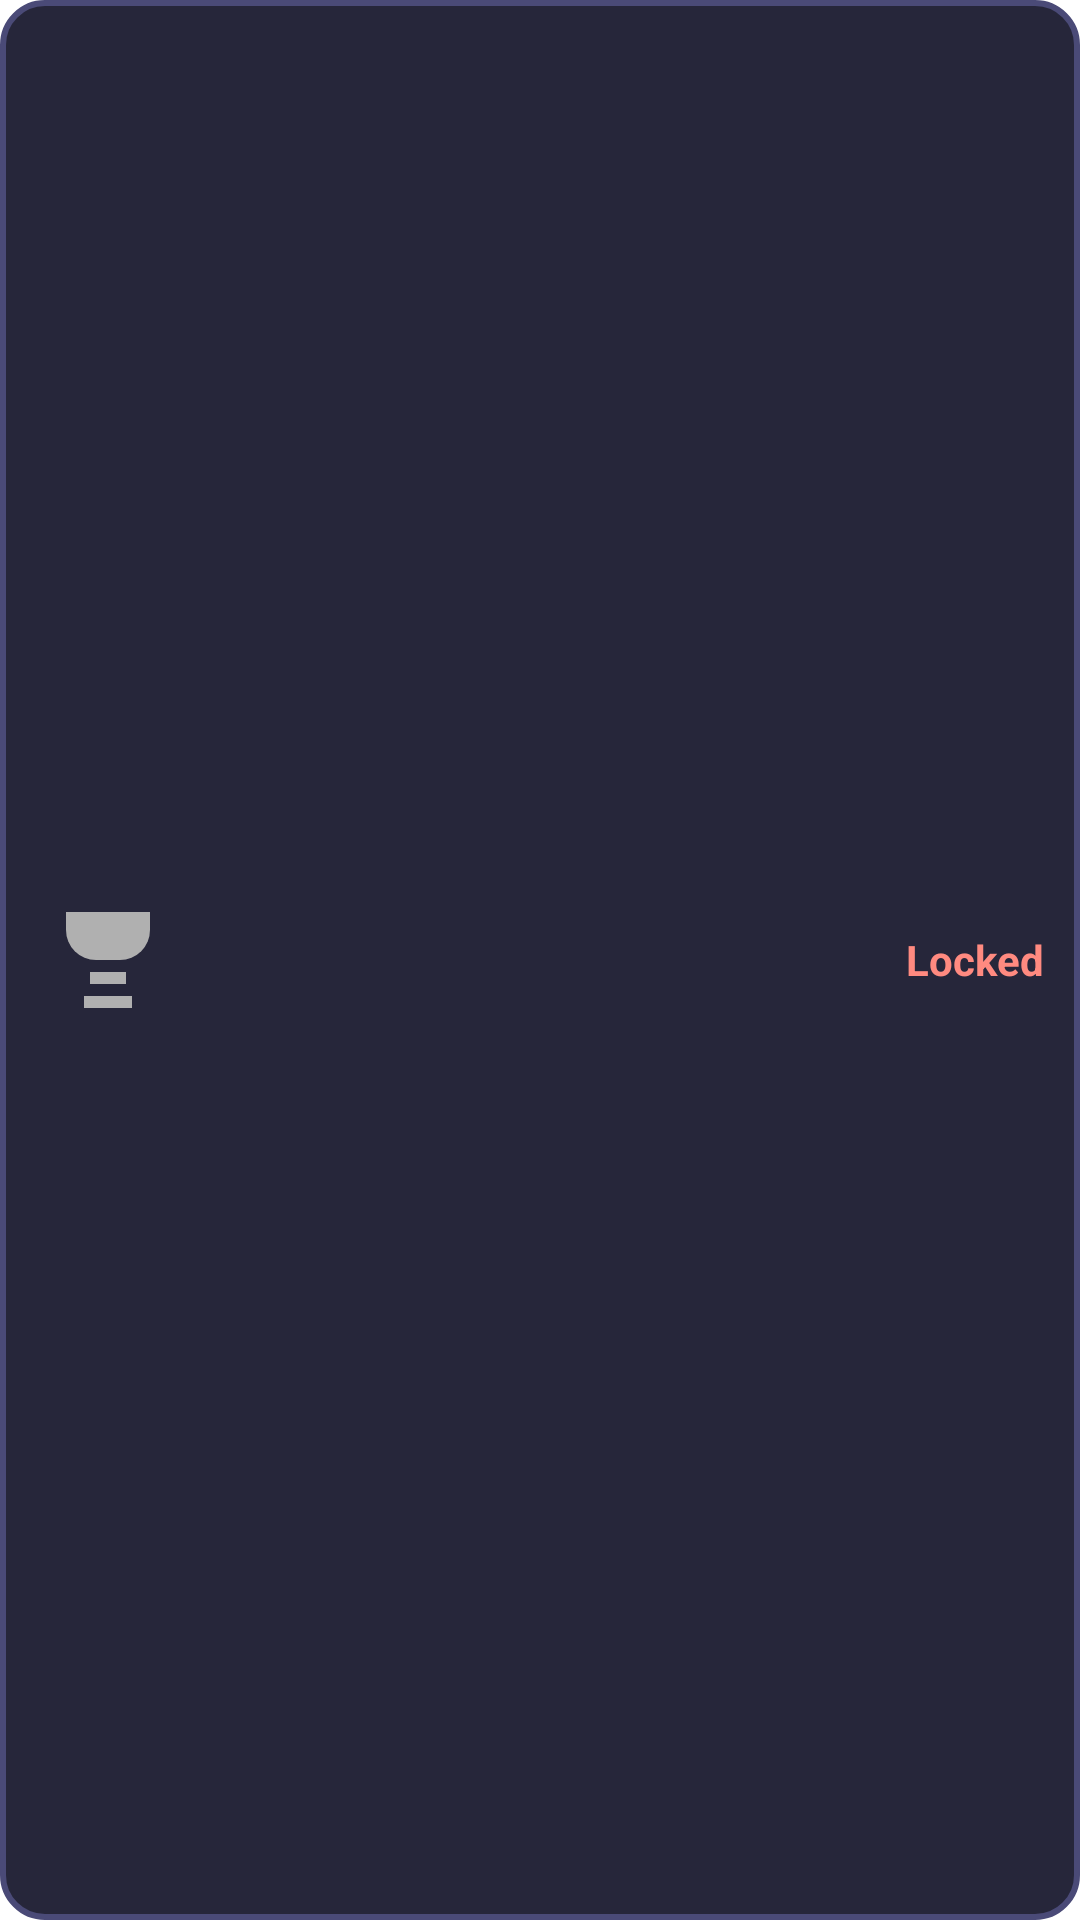

Android layout source for this screen:
<!-- AndroidManifest.xml: application theme Theme.ItFollows -->
<!-- res/layout/achievement_item.xml -->
<LinearLayout xmlns:android="http://schemas.android.com/apk/res/android"
    android:layout_width="match_parent"
    android:layout_height="wrap_content"
    android:orientation="horizontal"
    android:background="@drawable/achievement_bg"
    android:padding="12dp"
    android:layout_marginBottom="10dp"
    android:gravity="center_vertical">

    <ImageView
        android:id="@+id/achievementIcon"
        android:layout_width="48dp"
        android:layout_height="48dp"
        android:layout_marginEnd="12dp"
        android:src="@drawable/ic_trophy_locked"
        android:contentDescription="@string/achievement_icon" />

    <LinearLayout
        android:orientation="vertical"
        android:layout_width="0dp"
        android:layout_height="wrap_content"
        android:layout_weight="1">

        <TextView
            android:id="@+id/achievementTitle"
            android:layout_width="match_parent"
            android:layout_height="wrap_content"
            android:textColor="#FFF8D6"
            android:textSize="18sp"
            android:textStyle="bold" />

        <TextView
            android:id="@+id/achievementDesc"
            android:layout_width="match_parent"
            android:layout_height="wrap_content"
            android:textColor="#BEBEBE"
            android:textSize="14sp" />
    </LinearLayout>

    <TextView
        android:id="@+id/achievementStatus"
        android:layout_width="wrap_content"
        android:layout_height="wrap_content"
        android:text="Locked"
        android:textStyle="bold"
        android:textColor="#FF8A80"/>
</LinearLayout>
<!-- resources referenced by this layout -->
<resources>
  <!-- drawable achievement_bg (drawable) -->
  <shape xmlns:android="http://schemas.android.com/apk/res/android" android:shape="rectangle">
      <solid android:color="#26263A"/>
      <corners android:radius="14dp"/>
      <stroke android:width="2dp" android:color="#4A4A77"/>
      <padding android:left="10dp" android:top="10dp" android:right="10dp" android:bottom="10dp"/>
  </shape>
  <!-- drawable ic_trophy_locked (drawable) -->
  <vector xmlns:android="http://schemas.android.com/apk/res/android"
      android:width="24dp" android:height="24dp" android:viewportWidth="24" android:viewportHeight="24">
      <path android:fillColor="#B0B0B0" android:pathData="M5,4h14v3a5,5 0 0,1 -5,5h-4a5,5 0 0,1 -5,-5z"/>
      <path android:fillColor="#B0B0B0" android:pathData="M9,14h6v2h-6z"/>
      <path android:fillColor="#B0B0B0" android:pathData="M8,18h8v2h-8z"/>
  </vector>
  <style name="Theme.ItFollows" parent="Theme.MaterialComponents.DayNight.NoActionBar">
          
          <item name="colorPrimary">@color/purple_500</item>
          <item name="colorPrimaryVariant">@color/purple_700</item>
          <item name="colorOnPrimary">@color/white</item>
          
          <item name="colorSecondary">@color/teal_200</item>
          <item name="colorSecondaryVariant">@color/teal_700</item>
          <item name="colorOnSecondary">@color/black</item>
          
          <item name="android:statusBarColor">?attr/colorPrimaryVariant</item>
          
          </style>
  <!-- not gathered from this repository: default colours our renderer supplied (Android Studio template values) -->
  <color name="purple_500">#FF6200EE</color>
  <color name="purple_700">#FF3700B3</color>
  <color name="teal_200">#FF03DAC5</color>
  <color name="teal_700">#FF018786</color>
  <color name="black">#FF000000</color>
  <color name="white">#FFFFFFFF</color>
</resources>
